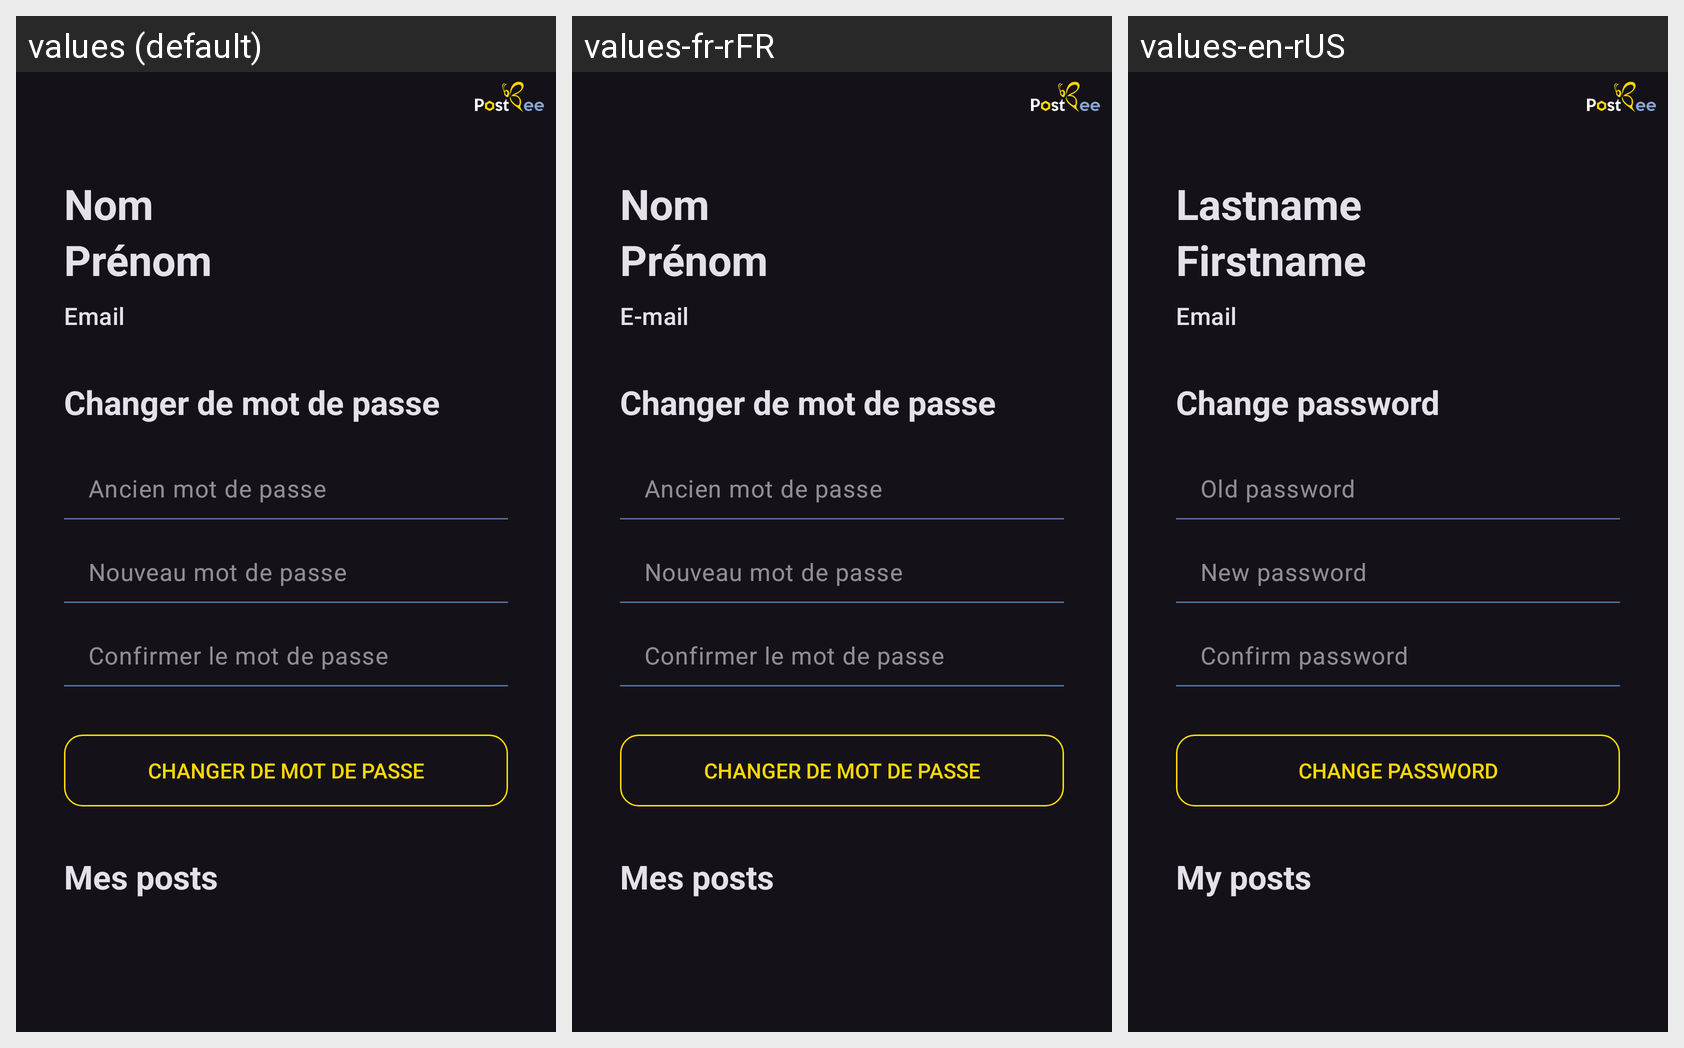

For this localized Android screen grid, give each drawn string resource with its value in every locale shown.
Android screen res/layout/activity_profile.xml rendered under 3 locales, left to right: values (default), values-fr-rFR, values-en-rUS. Device: Nexus 5 (rendered at 1080×1920; each locale shown at half size, 540×960, under a caption strip naming it); theme Theme.Mobile_app.
Strings drawn on this screen, with the default value and each locale's value (text and hints the layout hard-codes, and strings that could not be matched under every locale, appear in the picture but are not listed):

ui_name
  values: Nom
  values-fr-rFR: Nom
  values-en-rUS: Lastname

ui_firstname
  values: Prénom
  values-fr-rFR: Prénom
  values-en-rUS: Firstname

ui_email
  values: Email
  values-fr-rFR: E-mail
  values-en-rUS: Email

ui_changePassword
  values: Changer de mot de passe
  values-fr-rFR: Changer de mot de passe
  values-en-rUS: Change password

ui_oldPassword
  values: Ancien mot de passe
  values-fr-rFR: Ancien mot de passe
  values-en-rUS: Old password

ui_newPassword
  values: Nouveau mot de passe
  values-fr-rFR: Nouveau mot de passe
  values-en-rUS: New password

ui_confirmPassword
  values: Confirmer le mot de passe
  values-fr-rFR: Confirmer le mot de passe
  values-en-rUS: Confirm password

ui_myPosts
  values: Mes posts
  values-fr-rFR: Mes posts
  values-en-rUS: My posts
